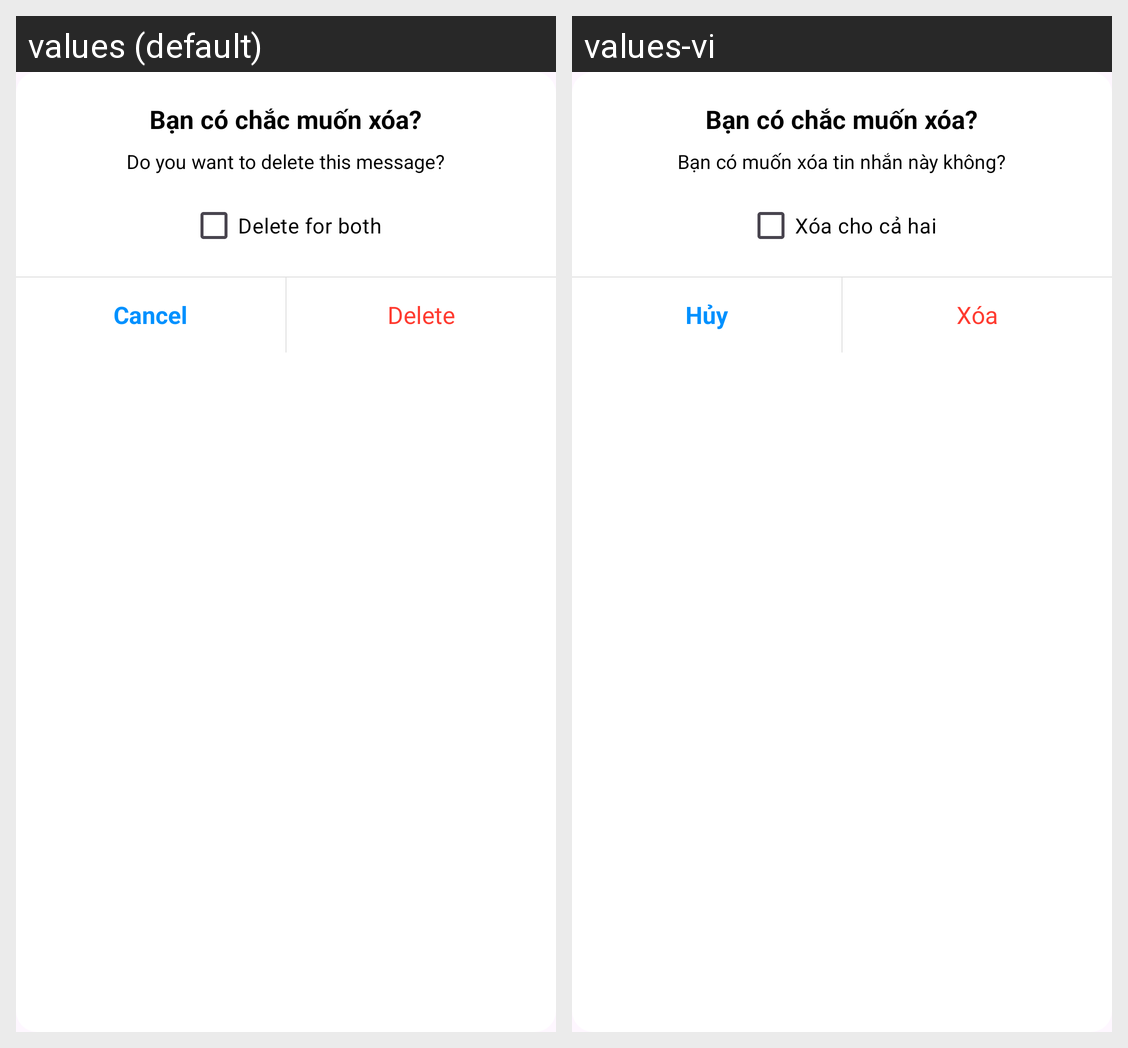

For this localized Android screen grid, give each drawn string resource with its value in every locale shown.
Android screen res/layout/dialog_delete.xml rendered under 2 locales, left to right: values (default), values-vi. Device: Nexus 5 (rendered at 1080×1920; each locale shown at half size, 540×960, under a caption strip naming it); theme Theme.Vio.
Strings drawn on this screen, with the default value and each locale's value (text and hints the layout hard-codes, and strings that could not be matched under every locale, appear in the picture but are not listed):

dialog_delete_message
  values: Do you want to delete this message?
  values-vi: Bạn có muốn xóa tin nhắn này không?

delete_both
  values: Delete for both
  values-vi: Xóa cho cả hai

cancel
  values: Cancel
  values-vi: Hủy

delete
  values: Delete
  values-vi: Xóa
